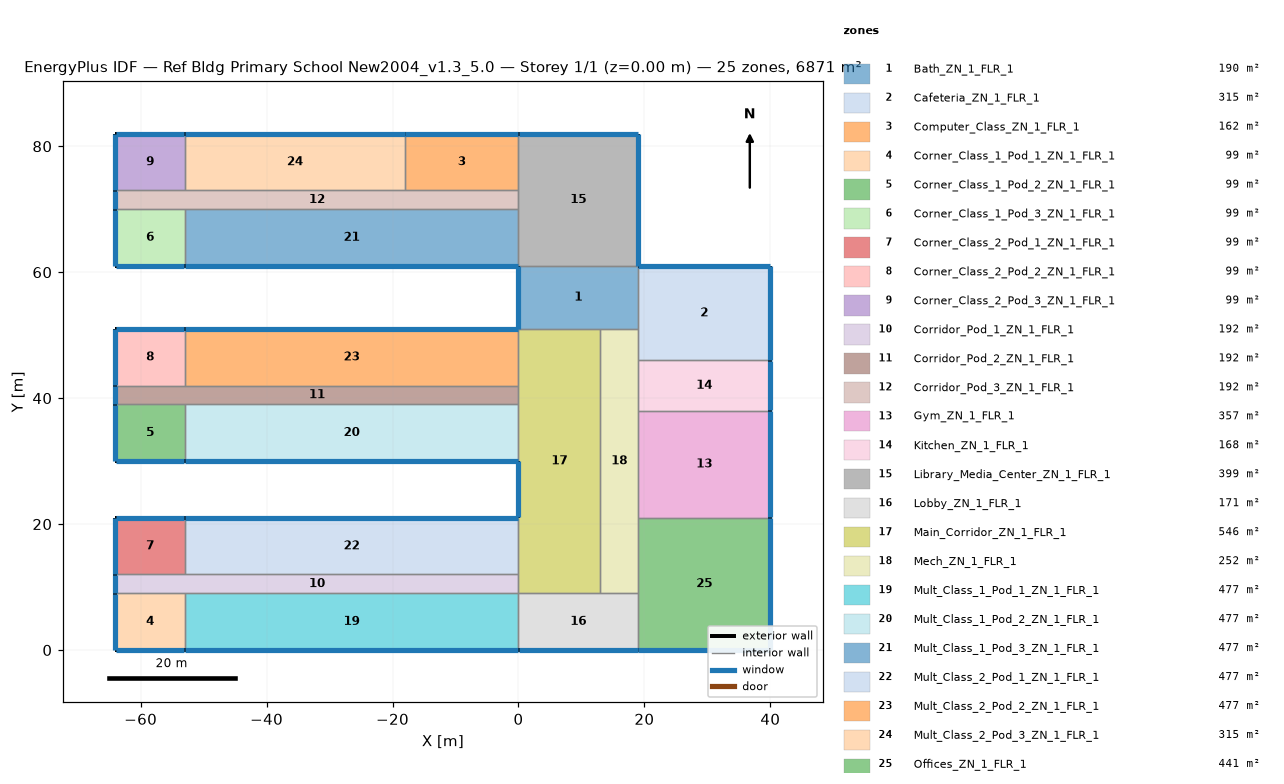
=== STOREY PLAN SPEC (per zone: floor XY polygon, exterior-wall plan segments, windows/doors) ===
zone 1: Bath_ZN_1_FLR_1  (190.0 m²)
  floor: (0.00, 61.00) (19.00, 61.00) (19.00, 51.00) (0.00, 51.00)
  exterior wall: (0.00, 61.00) – (0.00, 51.00)  [10.0 m]
    window: (0.00, 60.95) – (0.00, 51.05)  [14.0 m²]
  interior walls: 4
zone 2: Cafeteria_ZN_1_FLR_1  (315.0 m²)
  floor: (19.00, 61.00) (40.00, 61.00) (40.00, 46.00) (19.00, 46.00)
  exterior wall: (40.00, 46.00) – (40.00, 61.00)  [15.0 m]
    window: (40.00, 46.05) – (40.00, 60.95)  [21.0 m²]
  exterior wall: (40.00, 61.00) – (19.00, 61.00)  [21.0 m]
    window: (39.95, 61.00) – (19.05, 61.00)  [29.4 m²]
  interior walls: 3
zone 3: Computer_Class_ZN_1_FLR_1  (162.0 m²)
  floor: (-18.00, 82.00) (0.00, 82.00) (0.00, 73.00) (-18.00, 73.00)
  exterior wall: (0.00, 82.00) – (-18.00, 82.00)  [18.0 m]
    window: (-0.05, 82.00) – (-17.95, 82.00)  [25.2 m²]
  interior walls: 3
zone 4: Corner_Class_1_Pod_1_ZN_1_FLR_1  (99.0 m²)
  floor: (-64.00, 9.00) (-53.00, 9.00) (-53.00, 0.00) (-64.00, 0.00)
  exterior wall: (-64.00, 0.00) – (-53.00, 0.00)  [11.0 m]
    window: (-63.95, 0.00) – (-53.05, 0.00)  [15.4 m²]
  exterior wall: (-64.00, 9.00) – (-64.00, 0.00)  [9.0 m]
    window: (-64.00, 8.95) – (-64.00, 0.05)  [12.6 m²]
  interior walls: 2
zone 5: Corner_Class_1_Pod_2_ZN_1_FLR_1  (99.0 m²)
  floor: (-64.00, 39.00) (-53.00, 39.00) (-53.00, 30.00) (-64.00, 30.00)
  exterior wall: (-64.00, 30.00) – (-53.00, 30.00)  [11.0 m]
    window: (-63.95, 30.00) – (-53.05, 30.00)  [15.4 m²]
  exterior wall: (-64.00, 39.00) – (-64.00, 30.00)  [9.0 m]
    window: (-64.00, 38.95) – (-64.00, 30.05)  [12.6 m²]
  interior walls: 2
zone 6: Corner_Class_1_Pod_3_ZN_1_FLR_1  (99.0 m²)
  floor: (-64.00, 70.00) (-53.00, 70.00) (-53.00, 61.00) (-64.00, 61.00)
  exterior wall: (-64.00, 61.00) – (-53.00, 61.00)  [11.0 m]
    window: (-63.95, 61.00) – (-53.05, 61.00)  [15.4 m²]
  exterior wall: (-64.00, 70.00) – (-64.00, 61.00)  [9.0 m]
    window: (-64.00, 69.95) – (-64.00, 61.05)  [12.6 m²]
  interior walls: 2
zone 7: Corner_Class_2_Pod_1_ZN_1_FLR_1  (99.0 m²)
  floor: (-64.00, 21.00) (-53.00, 21.00) (-53.00, 12.00) (-64.00, 12.00)
  exterior wall: (-53.00, 21.00) – (-64.00, 21.00)  [11.0 m]
    window: (-53.05, 21.00) – (-63.95, 21.00)  [15.4 m²]
  exterior wall: (-64.00, 21.00) – (-64.00, 12.00)  [9.0 m]
    window: (-64.00, 20.95) – (-64.00, 12.05)  [12.6 m²]
  interior walls: 2
zone 8: Corner_Class_2_Pod_2_ZN_1_FLR_1  (99.0 m²)
  floor: (-64.00, 51.00) (-53.00, 51.00) (-53.00, 42.00) (-64.00, 42.00)
  exterior wall: (-53.00, 51.00) – (-64.00, 51.00)  [11.0 m]
    window: (-53.05, 51.00) – (-63.95, 51.00)  [15.4 m²]
  exterior wall: (-64.00, 51.00) – (-64.00, 42.00)  [9.0 m]
    window: (-64.00, 50.95) – (-64.00, 42.05)  [12.6 m²]
  interior walls: 2
zone 9: Corner_Class_2_Pod_3_ZN_1_FLR_1  (99.0 m²)
  floor: (-64.00, 82.00) (-53.00, 82.00) (-53.00, 73.00) (-64.00, 73.00)
  exterior wall: (-53.00, 82.00) – (-64.00, 82.00)  [11.0 m]
    window: (-53.05, 82.00) – (-63.95, 82.00)  [15.4 m²]
  exterior wall: (-64.00, 82.00) – (-64.00, 73.00)  [9.0 m]
    window: (-64.00, 81.95) – (-64.00, 73.05)  [12.6 m²]
  interior walls: 2
zone 10: Corridor_Pod_1_ZN_1_FLR_1  (192.0 m²)
  floor: (-64.00, 12.00) (0.00, 12.00) (0.00, 9.00) (-64.00, 9.00)
  exterior wall: (-64.00, 12.00) – (-64.00, 9.00)  [3.0 m]
    window: (-64.00, 11.95) – (-64.00, 9.05)  [4.2 m²]
  interior walls: 5
zone 11: Corridor_Pod_2_ZN_1_FLR_1  (192.0 m²)
  floor: (-64.00, 42.00) (0.00, 42.00) (0.00, 39.00) (-64.00, 39.00)
  exterior wall: (-64.00, 42.00) – (-64.00, 39.00)  [3.0 m]
    window: (-64.00, 41.95) – (-64.00, 39.05)  [4.2 m²]
  interior walls: 5
zone 12: Corridor_Pod_3_ZN_1_FLR_1  (192.0 m²)
  floor: (-64.00, 73.00) (0.00, 73.00) (0.00, 70.00) (-64.00, 70.00)
  exterior wall: (-64.00, 73.00) – (-64.00, 70.00)  [3.0 m]
    window: (-64.00, 72.95) – (-64.00, 70.05)  [4.2 m²]
  interior walls: 6
zone 13: Gym_ZN_1_FLR_1  (357.0 m²)
  floor: (19.00, 38.00) (40.00, 38.00) (40.00, 21.00) (19.00, 21.00)
  exterior wall: (40.00, 21.00) – (40.00, 38.00)  [17.0 m]
    window: (40.00, 21.05) – (40.00, 37.95)  [23.8 m²]
  interior walls: 3
zone 14: Kitchen_ZN_1_FLR_1  (168.0 m²)
  floor: (19.00, 46.00) (40.00, 46.00) (40.00, 38.00) (19.00, 38.00)
  exterior wall: (40.00, 38.00) – (40.00, 46.00)  [8.0 m]
    window: (40.00, 38.05) – (40.00, 45.95)  [11.2 m²]
  interior walls: 3
zone 15: Library_Media_Center_ZN_1_FLR_1  (399.0 m²)
  floor: (0.00, 82.00) (19.00, 82.00) (19.00, 61.00) (0.00, 61.00)
  exterior wall: (19.00, 61.00) – (19.00, 82.00)  [21.0 m]
    window: (19.00, 61.05) – (19.00, 81.95)  [29.4 m²]
  exterior wall: (19.00, 82.00) – (0.00, 82.00)  [19.0 m]
    window: (18.95, 82.00) – (0.05, 82.00)  [26.6 m²]
  interior walls: 4
zone 16: Lobby_ZN_1_FLR_1  (171.0 m²)
  floor: (0.00, 9.00) (19.00, 9.00) (19.00, 0.00) (0.00, 0.00)
  exterior wall: (0.00, 0.00) – (19.00, 0.00)  [19.0 m]
    window: (0.05, 0.00) – (18.95, 0.00)  [26.6 m²]
  interior walls: 4
zone 17: Main_Corridor_ZN_1_FLR_1  (546.0 m²)
  floor: (0.00, 51.00) (13.00, 51.00) (13.00, 9.00) (0.00, 9.00)
  exterior wall: (0.00, 30.00) – (0.00, 21.00)  [9.0 m]
    window: (0.00, 29.95) – (0.00, 21.05)  [12.6 m²]
  interior walls: 8
zone 18: Mech_ZN_1_FLR_1  (252.0 m²)
  floor: (13.00, 51.00) (19.00, 51.00) (19.00, 9.00) (13.00, 9.00)
  interior walls: 7
zone 19: Mult_Class_1_Pod_1_ZN_1_FLR_1  (477.0 m²)
  floor: (-53.00, 9.00) (0.00, 9.00) (0.00, 0.00) (-53.00, 0.00)
  exterior wall: (-53.00, 0.00) – (0.00, 0.00)  [53.0 m]
    window: (-52.95, 0.00) – (-0.05, 0.00)  [74.2 m²]
  interior walls: 3
zone 20: Mult_Class_1_Pod_2_ZN_1_FLR_1  (477.0 m²)
  floor: (-53.00, 39.00) (0.00, 39.00) (0.00, 30.00) (-53.00, 30.00)
  exterior wall: (-53.00, 30.00) – (0.00, 30.00)  [53.0 m]
    window: (-52.95, 30.00) – (-0.05, 30.00)  [74.2 m²]
  interior walls: 3
zone 21: Mult_Class_1_Pod_3_ZN_1_FLR_1  (477.0 m²)
  floor: (-53.00, 70.00) (0.00, 70.00) (0.00, 61.00) (-53.00, 61.00)
  exterior wall: (-53.00, 61.00) – (0.00, 61.00)  [53.0 m]
    window: (-52.95, 61.00) – (-0.05, 61.00)  [74.2 m²]
  interior walls: 3
zone 22: Mult_Class_2_Pod_1_ZN_1_FLR_1  (477.0 m²)
  floor: (-53.00, 21.00) (0.00, 21.00) (0.00, 12.00) (-53.00, 12.00)
  exterior wall: (0.00, 21.00) – (-53.00, 21.00)  [53.0 m]
    window: (-0.05, 21.00) – (-52.95, 21.00)  [74.2 m²]
  interior walls: 3
zone 23: Mult_Class_2_Pod_2_ZN_1_FLR_1  (477.0 m²)
  floor: (-53.00, 51.00) (0.00, 51.00) (0.00, 42.00) (-53.00, 42.00)
  exterior wall: (0.00, 51.00) – (-53.00, 51.00)  [53.0 m]
    window: (-0.05, 51.00) – (-52.95, 51.00)  [74.2 m²]
  interior walls: 3
zone 24: Mult_Class_2_Pod_3_ZN_1_FLR_1  (315.0 m²)
  floor: (-53.00, 82.00) (-18.00, 82.00) (-18.00, 73.00) (-53.00, 73.00)
  exterior wall: (-18.00, 82.00) – (-53.00, 82.00)  [35.0 m]
    window: (-18.05, 82.00) – (-52.95, 82.00)  [49.0 m²]
  interior walls: 3
zone 25: Offices_ZN_1_FLR_1  (441.0 m²)
  floor: (19.00, 21.00) (40.00, 21.00) (40.00, 0.00) (19.00, 0.00)
  exterior wall: (19.00, 0.00) – (40.00, 0.00)  [21.0 m]
    window: (19.05, 0.00) – (39.95, 0.00)  [29.4 m²]
  exterior wall: (40.00, 0.00) – (40.00, 21.00)  [21.0 m]
    window: (40.00, 0.05) – (40.00, 20.95)  [29.4 m²]
  interior walls: 3

=== DERIVED (storey summary) ===
Building: Ref Bldg Primary School New2004_v1.3_5.0
Storey: 1 of 1  (floor level z = 0.00 m)
Storey gross floor area: 6871.0 m²
Zones on this storey: 25
  - Bath_ZN_1_FLR_1: floor 190.0 m²; exterior wall 10.0 m (40.0 m²); 1 window(s) 14.0 m²; WWR 35.0%
  - Cafeteria_ZN_1_FLR_1: floor 315.0 m²; exterior wall 36.0 m (144.0 m²); 2 window(s) 50.4 m²; WWR 35.0%
  - Computer_Class_ZN_1_FLR_1: floor 162.0 m²; exterior wall 18.0 m (72.0 m²); 1 window(s) 25.2 m²; WWR 35.0%
  - Corner_Class_1_Pod_1_ZN_1_FLR_1: floor 99.0 m²; exterior wall 20.0 m (80.0 m²); 2 window(s) 28.0 m²; WWR 35.0%
  - Corner_Class_1_Pod_2_ZN_1_FLR_1: floor 99.0 m²; exterior wall 20.0 m (80.0 m²); 2 window(s) 28.0 m²; WWR 35.0%
  - Corner_Class_1_Pod_3_ZN_1_FLR_1: floor 99.0 m²; exterior wall 20.0 m (80.0 m²); 2 window(s) 28.0 m²; WWR 35.0%
  - Corner_Class_2_Pod_1_ZN_1_FLR_1: floor 99.0 m²; exterior wall 20.0 m (80.0 m²); 2 window(s) 28.0 m²; WWR 35.0%
  - Corner_Class_2_Pod_2_ZN_1_FLR_1: floor 99.0 m²; exterior wall 20.0 m (80.0 m²); 2 window(s) 28.0 m²; WWR 35.0%
  - Corner_Class_2_Pod_3_ZN_1_FLR_1: floor 99.0 m²; exterior wall 20.0 m (80.0 m²); 2 window(s) 28.0 m²; WWR 35.0%
  - Corridor_Pod_1_ZN_1_FLR_1: floor 192.0 m²; exterior wall 3.0 m (12.0 m²); 1 window(s) 4.2 m²; WWR 35.0%
  - Corridor_Pod_2_ZN_1_FLR_1: floor 192.0 m²; exterior wall 3.0 m (12.0 m²); 1 window(s) 4.2 m²; WWR 35.0%
  - Corridor_Pod_3_ZN_1_FLR_1: floor 192.0 m²; exterior wall 3.0 m (12.0 m²); 1 window(s) 4.2 m²; WWR 35.0%
  - Gym_ZN_1_FLR_1: floor 357.0 m²; exterior wall 17.0 m (68.0 m²); 1 window(s) 23.8 m²; WWR 35.0%
  - Kitchen_ZN_1_FLR_1: floor 168.0 m²; exterior wall 8.0 m (32.0 m²); 1 window(s) 11.2 m²; WWR 35.0%
  - Library_Media_Center_ZN_1_FLR_1: floor 399.0 m²; exterior wall 40.0 m (160.0 m²); 2 window(s) 56.0 m²; WWR 35.0%
  - Lobby_ZN_1_FLR_1: floor 171.0 m²; exterior wall 19.0 m (76.0 m²); 1 window(s) 26.6 m²; WWR 35.0%
  - Main_Corridor_ZN_1_FLR_1: floor 546.0 m²; exterior wall 9.0 m (36.0 m²); 1 window(s) 12.6 m²; WWR 35.0%
  - Mech_ZN_1_FLR_1: floor 252.0 m²
  - Mult_Class_1_Pod_1_ZN_1_FLR_1: floor 477.0 m²; exterior wall 53.0 m (212.0 m²); 1 window(s) 74.2 m²; WWR 35.0%
  - Mult_Class_1_Pod_2_ZN_1_FLR_1: floor 477.0 m²; exterior wall 53.0 m (212.0 m²); 1 window(s) 74.2 m²; WWR 35.0%
  - Mult_Class_1_Pod_3_ZN_1_FLR_1: floor 477.0 m²; exterior wall 53.0 m (212.0 m²); 1 window(s) 74.2 m²; WWR 35.0%
  - Mult_Class_2_Pod_1_ZN_1_FLR_1: floor 477.0 m²; exterior wall 53.0 m (212.0 m²); 1 window(s) 74.2 m²; WWR 35.0%
  - Mult_Class_2_Pod_2_ZN_1_FLR_1: floor 477.0 m²; exterior wall 53.0 m (212.0 m²); 1 window(s) 74.2 m²; WWR 35.0%
  - Mult_Class_2_Pod_3_ZN_1_FLR_1: floor 315.0 m²; exterior wall 35.0 m (140.0 m²); 1 window(s) 49.0 m²; WWR 35.0%
  - Offices_ZN_1_FLR_1: floor 441.0 m²; exterior wall 42.0 m (168.0 m²); 2 window(s) 58.8 m²; WWR 35.0%
Zone adjacency (shared interzone walls):
  - Bath_ZN_1_FLR_1 ↔ Cafeteria_ZN_1_FLR_1
  - Bath_ZN_1_FLR_1 ↔ Library_Media_Center_ZN_1_FLR_1
  - Bath_ZN_1_FLR_1 ↔ Main_Corridor_ZN_1_FLR_1
  - Bath_ZN_1_FLR_1 ↔ Mech_ZN_1_FLR_1
  - Cafeteria_ZN_1_FLR_1 ↔ Kitchen_ZN_1_FLR_1
  - Cafeteria_ZN_1_FLR_1 ↔ Mech_ZN_1_FLR_1
  - Computer_Class_ZN_1_FLR_1 ↔ Corridor_Pod_3_ZN_1_FLR_1
  - Computer_Class_ZN_1_FLR_1 ↔ Library_Media_Center_ZN_1_FLR_1
  - Computer_Class_ZN_1_FLR_1 ↔ Mult_Class_2_Pod_3_ZN_1_FLR_1
  - Corner_Class_1_Pod_1_ZN_1_FLR_1 ↔ Corridor_Pod_1_ZN_1_FLR_1
  - Corner_Class_1_Pod_1_ZN_1_FLR_1 ↔ Mult_Class_1_Pod_1_ZN_1_FLR_1
  - Corner_Class_1_Pod_2_ZN_1_FLR_1 ↔ Corridor_Pod_2_ZN_1_FLR_1
  - Corner_Class_1_Pod_2_ZN_1_FLR_1 ↔ Mult_Class_1_Pod_2_ZN_1_FLR_1
  - Corner_Class_1_Pod_3_ZN_1_FLR_1 ↔ Corridor_Pod_3_ZN_1_FLR_1
  - Corner_Class_1_Pod_3_ZN_1_FLR_1 ↔ Mult_Class_1_Pod_3_ZN_1_FLR_1
  - Corner_Class_2_Pod_1_ZN_1_FLR_1 ↔ Corridor_Pod_1_ZN_1_FLR_1
  - Corner_Class_2_Pod_1_ZN_1_FLR_1 ↔ Mult_Class_2_Pod_1_ZN_1_FLR_1
  - Corner_Class_2_Pod_2_ZN_1_FLR_1 ↔ Corridor_Pod_2_ZN_1_FLR_1
  - Corner_Class_2_Pod_2_ZN_1_FLR_1 ↔ Mult_Class_2_Pod_2_ZN_1_FLR_1
  - Corner_Class_2_Pod_3_ZN_1_FLR_1 ↔ Corridor_Pod_3_ZN_1_FLR_1
  - Corner_Class_2_Pod_3_ZN_1_FLR_1 ↔ Mult_Class_2_Pod_3_ZN_1_FLR_1
  - Corridor_Pod_1_ZN_1_FLR_1 ↔ Main_Corridor_ZN_1_FLR_1
  - Corridor_Pod_1_ZN_1_FLR_1 ↔ Mult_Class_1_Pod_1_ZN_1_FLR_1
  - Corridor_Pod_1_ZN_1_FLR_1 ↔ Mult_Class_2_Pod_1_ZN_1_FLR_1
  - Corridor_Pod_2_ZN_1_FLR_1 ↔ Main_Corridor_ZN_1_FLR_1
  - Corridor_Pod_2_ZN_1_FLR_1 ↔ Mult_Class_1_Pod_2_ZN_1_FLR_1
  - Corridor_Pod_2_ZN_1_FLR_1 ↔ Mult_Class_2_Pod_2_ZN_1_FLR_1
  - Corridor_Pod_3_ZN_1_FLR_1 ↔ Library_Media_Center_ZN_1_FLR_1
  - Corridor_Pod_3_ZN_1_FLR_1 ↔ Mult_Class_1_Pod_3_ZN_1_FLR_1
  - Corridor_Pod_3_ZN_1_FLR_1 ↔ Mult_Class_2_Pod_3_ZN_1_FLR_1
  - Gym_ZN_1_FLR_1 ↔ Kitchen_ZN_1_FLR_1
  - Gym_ZN_1_FLR_1 ↔ Mech_ZN_1_FLR_1
  - Gym_ZN_1_FLR_1 ↔ Offices_ZN_1_FLR_1
  - Kitchen_ZN_1_FLR_1 ↔ Mech_ZN_1_FLR_1
  - Library_Media_Center_ZN_1_FLR_1 ↔ Mult_Class_1_Pod_3_ZN_1_FLR_1
  - Lobby_ZN_1_FLR_1 ↔ Main_Corridor_ZN_1_FLR_1
  - Lobby_ZN_1_FLR_1 ↔ Mech_ZN_1_FLR_1
  - Lobby_ZN_1_FLR_1 ↔ Mult_Class_1_Pod_1_ZN_1_FLR_1
  - Lobby_ZN_1_FLR_1 ↔ Offices_ZN_1_FLR_1
  - Main_Corridor_ZN_1_FLR_1 ↔ Mech_ZN_1_FLR_1
  - Main_Corridor_ZN_1_FLR_1 ↔ Mult_Class_1_Pod_2_ZN_1_FLR_1
  - Main_Corridor_ZN_1_FLR_1 ↔ Mult_Class_2_Pod_1_ZN_1_FLR_1
  - Main_Corridor_ZN_1_FLR_1 ↔ Mult_Class_2_Pod_2_ZN_1_FLR_1
  - Mech_ZN_1_FLR_1 ↔ Offices_ZN_1_FLR_1